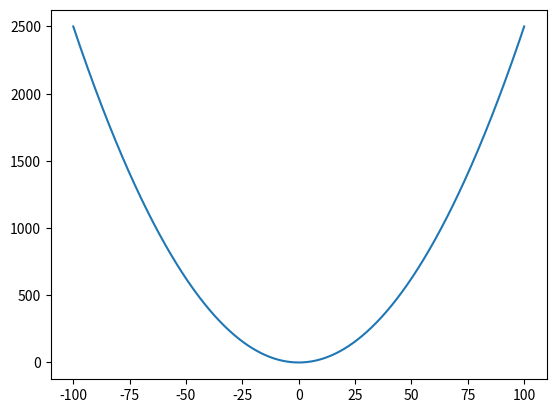

The matplotlib source for this figure:
import matplotlib.pyplot as plt
import numpy as np

x=np.linspace(-100,100,1000)

def f(x):
    return x**2

def fun(x,a):
    return x**2/(4*a)


#plt.plot(x,f(x))
plt.plot(x,fun(x,1))


plt.show()
